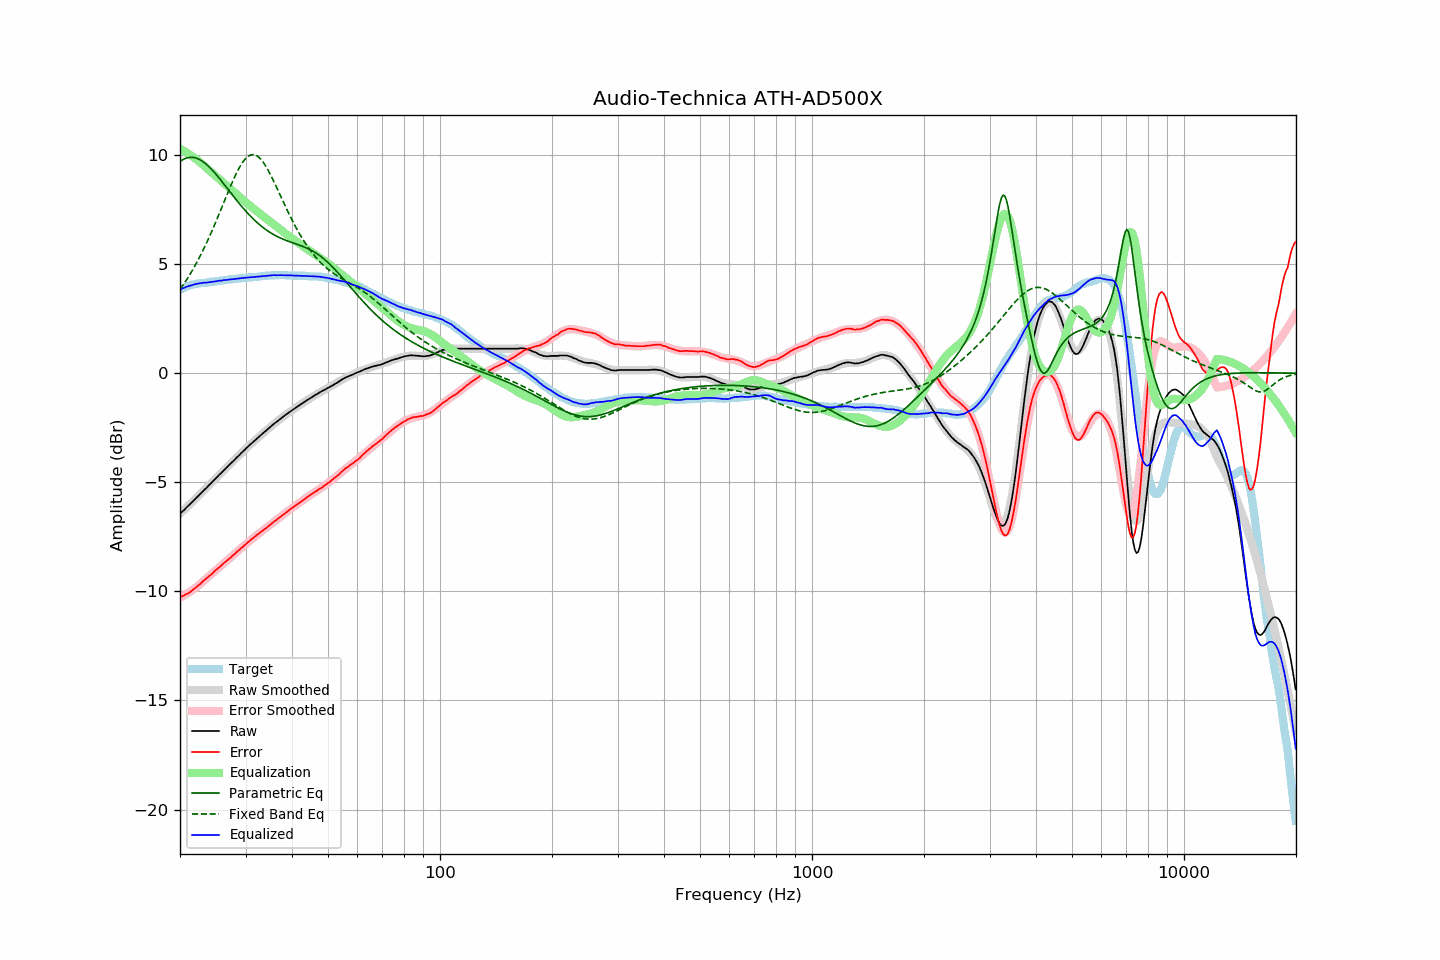

The table this chart was drawn from, first rows:
frequency, raw, error, smoothed, error_smoothed, equalization, parametric_eq, fixed_band_eq, equalized_raw, equalized_smoothed, target
20.00, -6.45, -10.26, -6.45, -10.29, 10.29, 9.70, 3.84, 3.84, 3.84, 3.82
20.20, -6.38, -10.23, -6.38, -10.25, 10.25, 9.75, 3.94, 3.87, 3.87, 3.86
20.40, -6.31, -10.20, -6.30, -10.20, 10.20, 9.80, 4.05, 3.90, 3.90, 3.90
20.61, -6.24, -10.16, -6.23, -10.16, 10.16, 9.83, 4.16, 3.92, 3.93, 3.93
20.81, -6.16, -10.12, -6.16, -10.12, 10.12, 9.86, 4.27, 3.96, 3.96, 3.97
21.02, -6.09, -10.09, -6.09, -10.07, 10.07, 9.88, 4.39, 3.98, 3.98, 4.01
21.23, -6.02, -10.04, -6.02, -10.02, 10.02, 9.89, 4.51, 4.01, 4.01, 4.03
21.44, -5.95, -9.99, -5.94, -9.97, 9.97, 9.90, 4.63, 4.03, 4.03, 4.05
21.66, -5.87, -9.93, -5.87, -9.92, 9.92, 9.89, 4.75, 4.05, 4.05, 4.07
21.87, -5.80, -9.87, -5.80, -9.87, 9.87, 9.88, 4.88, 4.07, 4.07, 4.08
22.09, -5.73, -9.82, -5.72, -9.81, 9.81, 9.86, 5.02, 4.09, 4.09, 4.10
22.31, -5.66, -9.76, -5.65, -9.76, 9.76, 9.83, 5.15, 4.10, 4.10, 4.11
22.54, -5.58, -9.69, -5.58, -9.70, 9.70, 9.80, 5.29, 4.12, 4.12, 4.12
22.76, -5.51, -9.63, -5.51, -9.63, 9.63, 9.76, 5.44, 4.13, 4.13, 4.13
22.99, -5.43, -9.55, -5.43, -9.57, 9.57, 9.71, 5.59, 4.14, 4.14, 4.13
23.22, -5.36, -9.49, -5.36, -9.50, 9.50, 9.66, 5.74, 4.15, 4.14, 4.14
23.45, -5.29, -9.43, -5.28, -9.44, 9.44, 9.60, 5.89, 4.15, 4.15, 4.15
23.69, -5.22, -9.37, -5.21, -9.37, 9.37, 9.54, 6.05, 4.15, 4.16, 4.16
23.92, -5.14, -9.30, -5.14, -9.31, 9.31, 9.47, 6.21, 4.17, 4.17, 4.17
24.16, -5.07, -9.25, -5.06, -9.24, 9.24, 9.39, 6.37, 4.18, 4.18, 4.19
24.40, -4.99, -9.19, -4.99, -9.18, 9.18, 9.32, 6.54, 4.19, 4.19, 4.21
24.65, -4.92, -9.11, -4.91, -9.11, 9.11, 9.24, 6.71, 4.19, 4.20, 4.20
24.89, -4.83, -9.04, -4.84, -9.05, 9.05, 9.15, 6.88, 4.21, 4.21, 4.21
25.14, -4.77, -8.98, -4.76, -8.98, 8.98, 9.06, 7.06, 4.22, 4.22, 4.22
25.39, -4.68, -8.91, -4.69, -8.92, 8.92, 8.98, 7.24, 4.24, 4.23, 4.23
25.65, -4.62, -8.86, -4.62, -8.86, 8.86, 8.88, 7.42, 4.24, 4.24, 4.25
25.91, -4.55, -8.79, -4.54, -8.79, 8.79, 8.79, 7.60, 4.25, 4.25, 4.25
26.16, -4.47, -8.72, -4.47, -8.73, 8.73, 8.70, 7.78, 4.26, 4.26, 4.26
26.43, -4.40, -8.66, -4.40, -8.66, 8.66, 8.60, 7.96, 4.27, 4.27, 4.27
26.69, -4.33, -8.60, -4.32, -8.60, 8.60, 8.51, 8.14, 4.27, 4.28, 4.28
26.96, -4.25, -8.54, -4.25, -8.54, 8.54, 8.41, 8.32, 4.29, 4.29, 4.30
27.23, -4.18, -8.48, -4.18, -8.47, 8.47, 8.32, 8.49, 4.30, 4.30, 4.31
27.50, -4.11, -8.41, -4.10, -8.41, 8.41, 8.22, 8.67, 4.30, 4.31, 4.31
27.77, -4.04, -8.34, -4.03, -8.35, 8.35, 8.13, 8.83, 4.31, 4.31, 4.31
28.05, -3.97, -8.29, -3.96, -8.28, 8.28, 8.04, 9.00, 4.32, 4.32, 4.33
28.33, -3.89, -8.21, -3.89, -8.22, 8.22, 7.95, 9.15, 4.33, 4.33, 4.33
28.62, -3.82, -8.15, -3.81, -8.15, 8.15, 7.85, 9.30, 4.33, 4.34, 4.34
28.90, -3.75, -8.09, -3.74, -8.09, 8.09, 7.76, 9.43, 4.34, 4.35, 4.35
29.19, -3.67, -8.01, -3.67, -8.02, 8.02, 7.68, 9.56, 4.36, 4.35, 4.35
29.48, -3.60, -7.97, -3.60, -7.96, 7.96, 7.59, 9.67, 4.36, 4.36, 4.38
29.78, -3.53, -7.89, -3.53, -7.90, 7.90, 7.50, 9.77, 4.37, 4.37, 4.37
30.08, -3.46, -7.83, -3.46, -7.83, 7.83, 7.42, 9.85, 4.37, 4.37, 4.38
30.38, -3.39, -7.76, -3.39, -7.77, 7.77, 7.34, 9.92, 4.38, 4.38, 4.38
30.68, -3.32, -7.71, -3.32, -7.71, 7.71, 7.26, 9.97, 4.39, 4.39, 4.40
30.99, -3.25, -7.64, -3.25, -7.65, 7.65, 7.19, 10.00, 4.40, 4.40, 4.40
31.30, -3.19, -7.58, -3.18, -7.59, 7.59, 7.11, 10.02, 4.40, 4.40, 4.40
31.61, -3.12, -7.52, -3.12, -7.53, 7.53, 7.04, 10.01, 4.41, 4.41, 4.41
31.93, -3.06, -7.47, -3.05, -7.47, 7.47, 6.97, 9.99, 4.41, 4.42, 4.42
32.24, -2.99, -7.40, -2.99, -7.41, 7.41, 6.90, 9.95, 4.43, 4.42, 4.42
32.57, -2.93, -7.36, -2.92, -7.35, 7.35, 6.84, 9.90, 4.43, 4.43, 4.44
32.89, -2.86, -7.29, -2.86, -7.29, 7.29, 6.78, 9.83, 4.44, 4.44, 4.44
33.22, -2.80, -7.24, -2.79, -7.24, 7.24, 6.72, 9.74, 4.44, 4.45, 4.45
33.55, -2.73, -7.18, -2.73, -7.18, 7.18, 6.66, 9.64, 4.46, 4.45, 4.46
33.89, -2.67, -7.13, -2.66, -7.12, 7.12, 6.60, 9.53, 4.46, 4.46, 4.47
34.23, -2.61, -7.07, -2.60, -7.07, 7.07, 6.55, 9.41, 4.46, 4.47, 4.47
34.57, -2.54, -7.01, -2.54, -7.01, 7.01, 6.50, 9.28, 4.47, 4.47, 4.48
34.92, -2.48, -6.95, -2.47, -6.95, 6.95, 6.45, 9.14, 4.48, 4.48, 4.48
35.27, -2.41, -6.89, -2.41, -6.90, 6.90, 6.41, 8.99, 4.49, 4.48, 4.49
35.62, -2.35, -6.83, -2.35, -6.84, 6.84, 6.36, 8.84, 4.49, 4.49, 4.49
35.97, -2.29, -6.77, -2.29, -6.78, 6.78, 6.32, 8.69, 4.50, 4.49, 4.49
... 635 more rows
